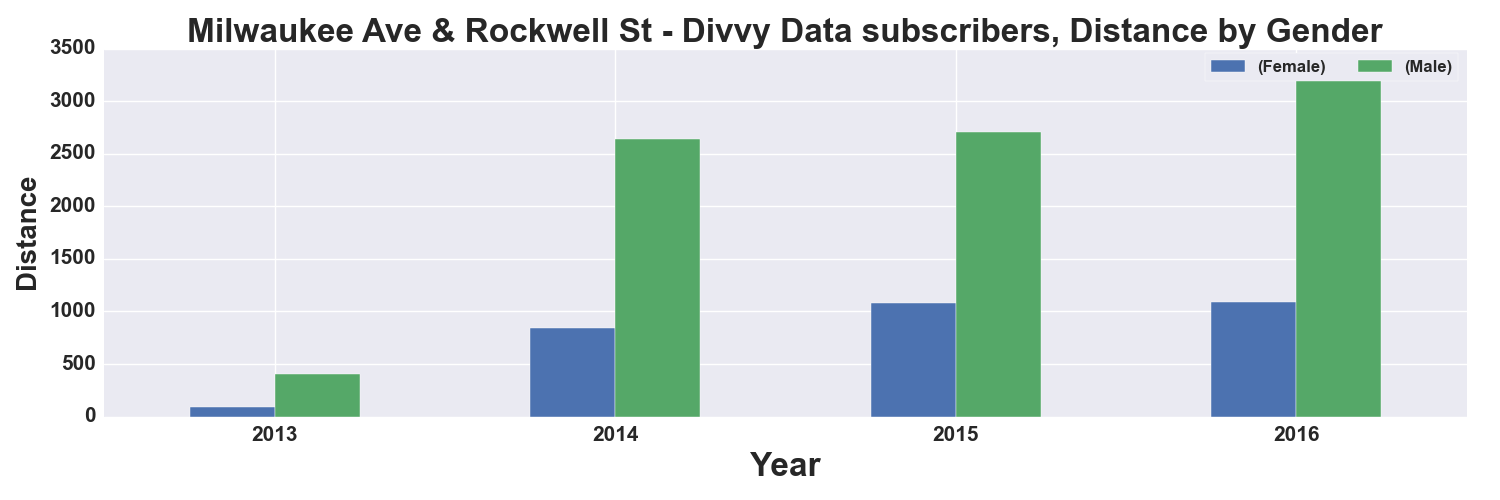

Source data for this figure (header and first rows):
, START TIME YEAR, DISTANCE_Miles, DISTANCE_Miles
GENDER, , Female, Male
0, 2013, 93.0, 404.0
1, 2014, 843.0, 2637
2, 2015, 1084, 2703
3, 2016, 1094, 3259
